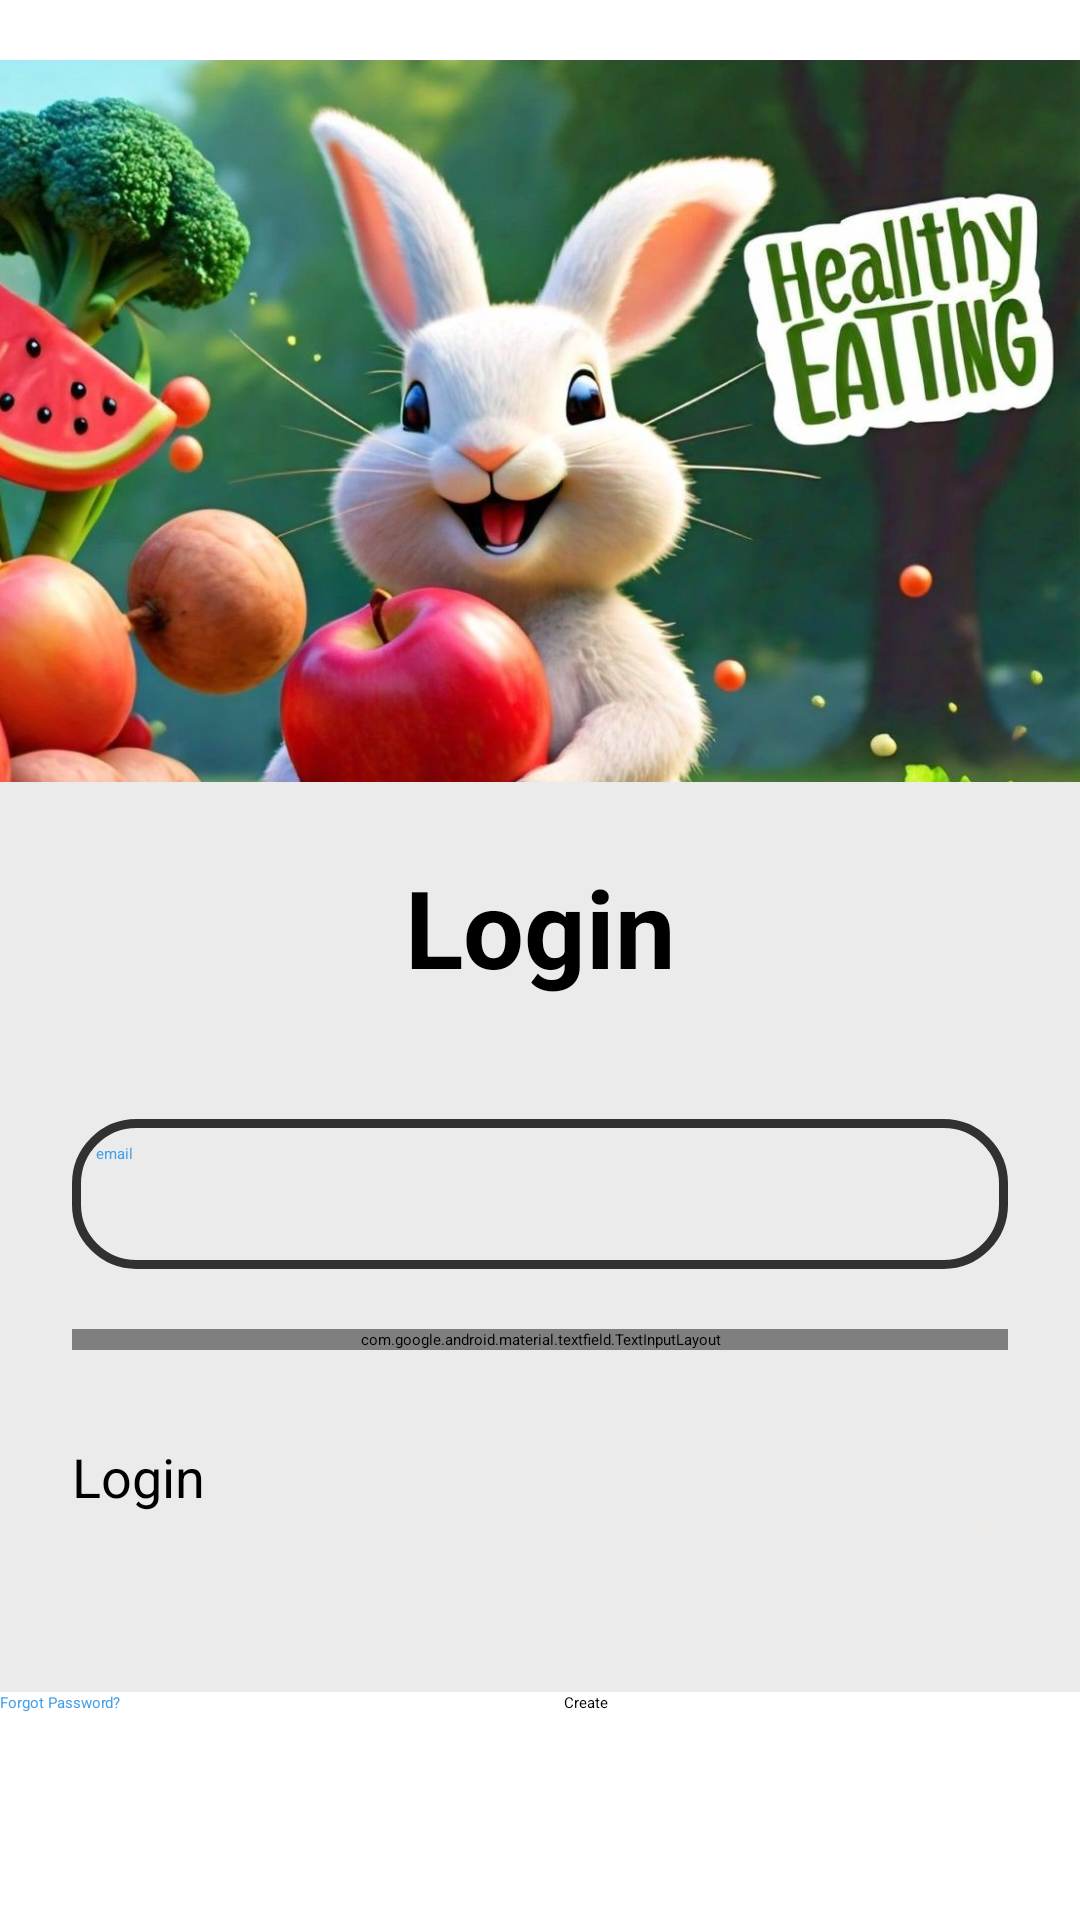

Reconstruct the res/layout file that produces this screen, plus the resources it refers to.
<!-- AndroidManifest.xml: application theme Theme.FoodHub -->
<!-- res/layout/welcome.xml -->
<?xml version="1.0" encoding="utf-8"?>
<androidx.constraintlayout.widget.ConstraintLayout xmlns:android="http://schemas.android.com/apk/res/android"
    xmlns:app="http://schemas.android.com/apk/res-auto"
    xmlns:tools="http://schemas.android.com/tools"
    android:layout_width="match_parent"
    android:layout_height="match_parent"
    android:gravity="center"
    tools:context=".MainActivity">

    <androidx.cardview.widget.CardView
        android:id="@+id/cardView"
        android:layout_width="0dp"
        android:layout_height="wrap_content"
        android:layout_margin="30dp"
        android:background="@color/smoke"
        app:cardCornerRadius="30dp"
        app:cardElevation="20dp"
        app:layout_constraintBottom_toTopOf="parent"
        app:layout_constraintEnd_toEndOf="parent"
        app:layout_constraintStart_toStartOf="parent"
        app:layout_constraintTop_toTopOf="parent">

        
    </androidx.cardview.widget.CardView>

    <ImageView
        android:id="@+id/imageView"
        android:layout_width="wrap_content"
        android:layout_height="400dp"
        android:paddingTop="0dp"
        android:paddingRight="0dp"
        android:paddingLeft="0dp"
        android:paddingBottom="0dp"
        android:src="@drawable/rabbit"
        app:layout_constraintEnd_toEndOf="parent"
        app:layout_constraintHorizontal_bias="0.0"
        app:layout_constraintStart_toStartOf="parent"
        app:layout_constraintTop_toTopOf="parent" />

    <LinearLayout
        android:id="@+id/linearLayout"
        android:layout_width="0dp"
        android:layout_height="wrap_content"
        android:layout_gravity="center_horizontal"
        android:layout_marginBottom="76dp"
        android:background="@color/smoke"
        android:orientation="vertical"
        android:padding="24dp"
        app:layout_constraintBottom_toBottomOf="parent"
        app:layout_constraintEnd_toEndOf="parent"
        app:layout_constraintHorizontal_bias="0.0"
        app:layout_constraintStart_toStartOf="parent">

        <TextView
            android:id="@+id/loginText"
            android:layout_width="match_parent"
            android:layout_height="wrap_content"
            android:text="Login"
            android:textAlignment="center"
            android:textColor="@color/black"
            android:textSize="36sp"
            android:textStyle="bold"
            app:layout_constraintStart_toEndOf="parent"
            tools:layout_editor_absoluteY="432dp" />

        <EditText
            android:id="@+id/email"
            android:layout_width="match_parent"
            android:layout_height="50dp"
            android:layout_marginTop="40dp"
            android:background="@drawable/custom_edittext"
            android:drawableLeft="@drawable/person"
            android:drawablePadding="8dp"
            android:hint="email"
            android:padding="8dp"
            android:textColor="@color/black"
            android:textColorHighlight="@color/cardview_dark_background"
            android:textColorHint="@color/blue"
            tools:layout_editor_absoluteX="0dp"
            tools:layout_editor_absoluteY="494dp" />

        <com.google.android.material.textfield.TextInputLayout
            android:layout_width="match_parent"
            android:layout_height="wrap_content"
            android:layout_marginTop="20dp"
            android:textColor="@color/black"
            android:textColorHint="@color/blue"
            app:endIconMode="password_toggle">

            <EditText
                android:id="@+id/password"
                android:layout_width="match_parent"
                android:layout_height="50dp"
                android:background="@drawable/custom_edittext"
                android:drawablePadding="8dp"
                android:hint="password"
                android:inputType="textPassword"
                android:padding="8dp"
                android:textColor="@color/black"
                android:textColorHighlight="@color/blue"
                android:textColorHint="@color/blue"
                tools:layout_editor_absoluteX="0dp"
                tools:layout_editor_absoluteY="554dp" />
        </com.google.android.material.textfield.TextInputLayout>

        <Button
            android:id="@+id/login"
            android:layout_width="match_parent"
            android:layout_height="60dp"
            android:layout_marginTop="30dp"
            android:drawableRight="@drawable/forward"
            android:text="Login"
            android:textColorLink="#5FA4C3"
            android:textSize="18sp"
            app:cornerRadius="20dp" />

    </LinearLayout>

    <LinearLayout
        android:layout_width="match_parent"
        android:layout_height="wrap_content"
        android:orientation="horizontal"
        android:layout_marginBottom="16dp"
        android:gravity="center"
        app:layout_constraintTop_toBottomOf="@id/linearLayout"
        >

        <Button
            android:id="@+id/forgot_password"
            android:layout_width="0dp"
            android:layout_height="wrap_content"
            android:layout_weight="1"
            android:text="Forgot Password?"
            android:textColor="@color/blue"
            android:background="@android:color/transparent"
            android:layout_marginEnd="8dp" />

        <Button
            android:id="@+id/create"
            android:layout_width="0dp"
            android:layout_height="wrap_content"
            android:layout_weight="1"
            android:text="Create"
            android:textColorLink="#E91E63"
            android:layout_marginStart="8dp" />

    </LinearLayout>

</androidx.constraintlayout.widget.ConstraintLayout>
<!-- resources referenced by this layout -->
<resources>
  <color name="black">#FF000000</color>
  <color name="blue">#46A0E8</color>
  <color name="smoke">#EBEBEB</color>
  <!-- drawable custom_edittext (drawable) -->
  <?xml version="1.0" encoding="utf-8"?>
  <shape xmlns:android="http://schemas.android.com/apk/res/android"
      android:shape="rectangle">
      <stroke
          android:width="3dp"
          android:color="@color/cyan"/>
      <corners
          android:radius="20dp"/>
  
  
  
  </shape>
  <!-- drawable forward (drawable) -->
  <vector xmlns:android="http://schemas.android.com/apk/res/android" android:autoMirrored="true" android:height="24dp" android:tint="#EEEBEB" android:viewportHeight="24" android:viewportWidth="24" android:width="24dp">
        
      <path android:fillColor="@android:color/white" android:pathData="M12,4l-1.41,1.41L16.17,11H4v2h12.17l-5.58,5.59L12,20l8,-8z"/>
      
  </vector>
  <!-- drawable rabbit: jpeg bitmap (drawable, 225749 bytes) -->
  <color name="cyan">#333030</color>
</resources>
